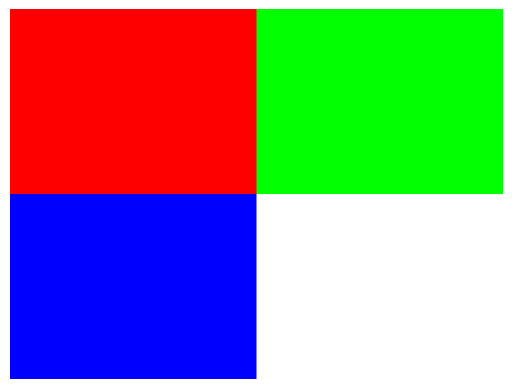

The script that saved this image:
import math
import numpy as np
import matplotlib.pyplot as plt

# ---------------- Task 2 ----------------
img = np.zeros((300, 400, 3), dtype=np.uint8)

img[:150, :200] = [255, 0, 0]
img[:150, 200:] = [0, 255, 0]
img[150:, :200] = [0, 0, 255]
img[150:, 200:] = [255, 255, 255]

print("Shape:", img.shape)
print("Data type:", img.dtype)
print("Total elements:", img.size)
print("Memory:", img.nbytes, "bytes")

plt.imshow(img)
plt.axis("off")
plt.show()
